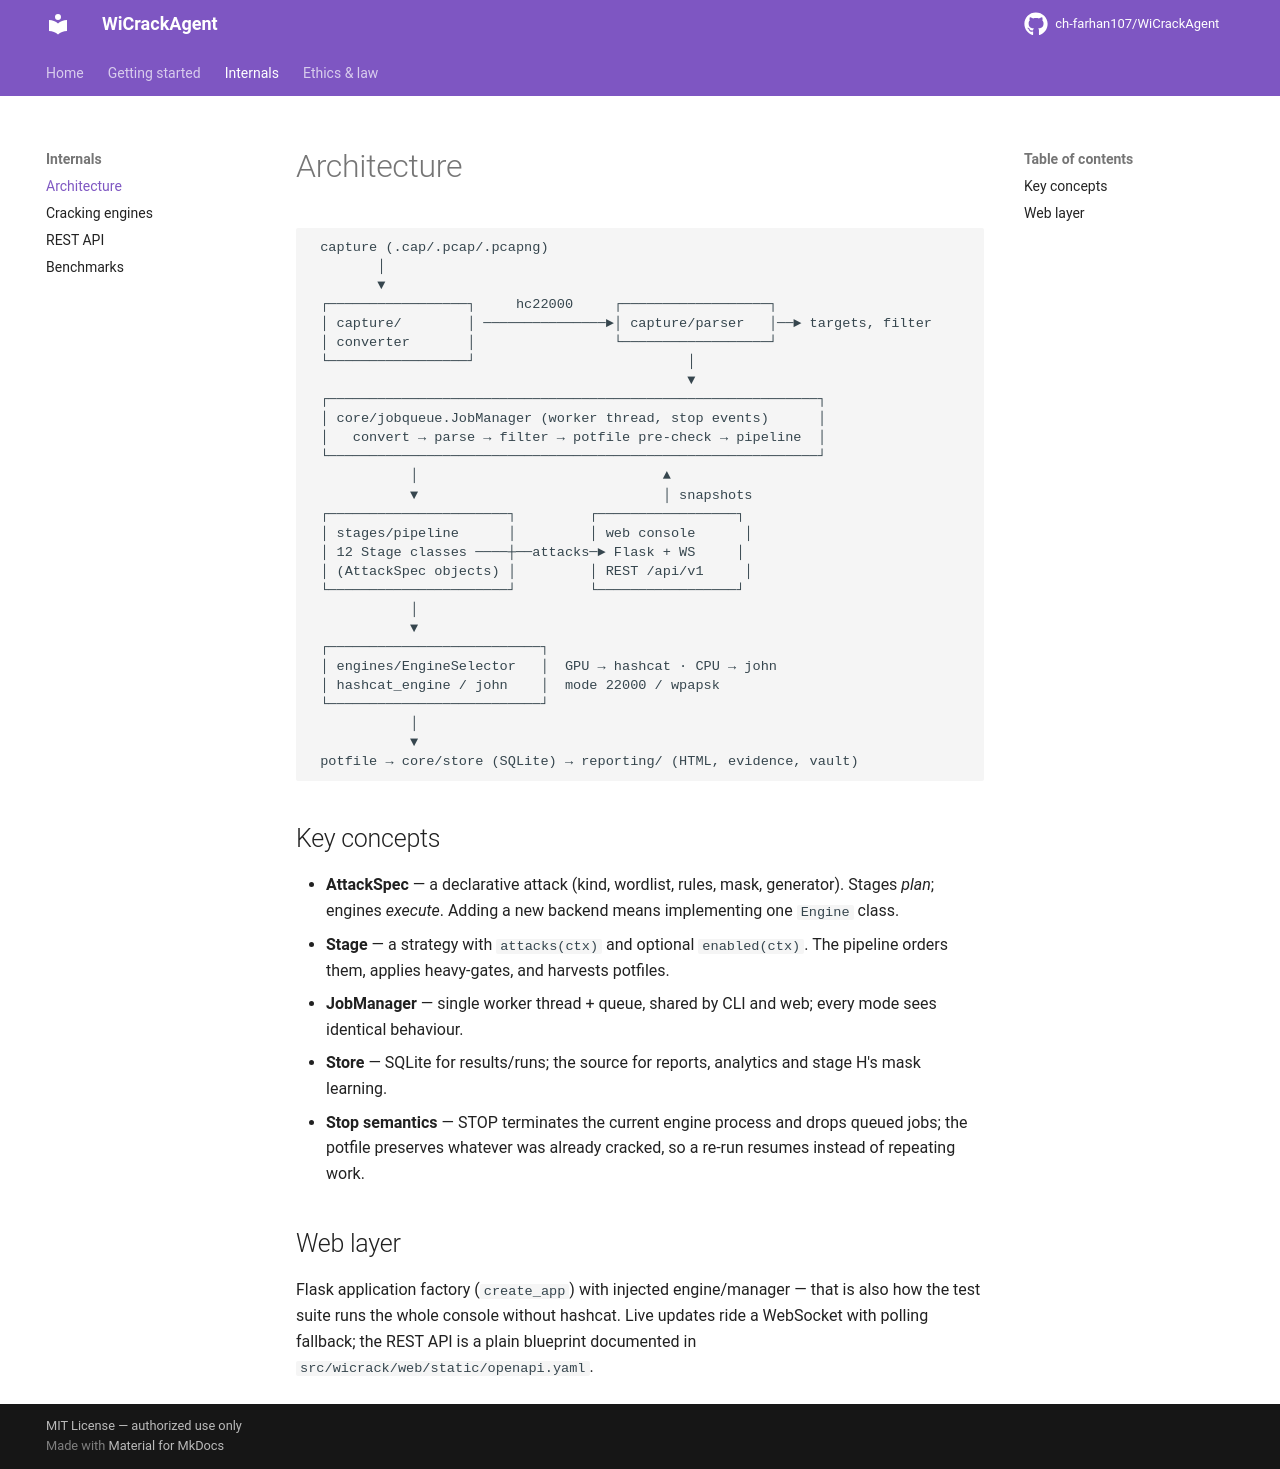

repository: ch-farhan107/WiCrackAgent · page: architecture/index.html · generator: mkdocs

# Architecture

```
 capture (.cap/.pcap/.pcapng)
        │
        ▼
 ┌─────────────────┐     hc22000     ┌──────────────────┐
 │ capture/        │ ───────────────►│ capture/parser   │──► targets, filter
 │ converter       │                 └──────────────────┘
 └─────────────────┘                          │
                                              ▼
 ┌────────────────────────────────────────────────────────────┐
 │ core/jobqueue.JobManager (worker thread, stop events)      │
 │   convert → parse → filter → potfile pre-check → pipeline  │
 └────────────────────────────────────────────────────────────┘
            │                              ▲
            ▼                              │ snapshots
 ┌──────────────────────┐         ┌─────────────────┐
 │ stages/pipeline      │         │ web console      │
 │ 12 Stage classes ────┼──attacks─► Flask + WS     │
 │ (AttackSpec objects) │         │ REST /api/v1     │
 └──────────────────────┘         └─────────────────┘
            │
            ▼
 ┌──────────────────────────┐
 │ engines/EngineSelector   │  GPU → hashcat · CPU → john
 │ hashcat_engine / john    │  mode 22000 / wpapsk
 └──────────────────────────┘
            │
            ▼
 potfile → core/store (SQLite) → reporting/ (HTML, evidence, vault)
```

## Key concepts

- **AttackSpec** — a declarative attack (kind, wordlist, rules, mask,
  generator). Stages *plan*; engines *execute*. Adding a new backend means
  implementing one `Engine` class.
- **Stage** — a strategy with `attacks(ctx)` and optional `enabled(ctx)`.
  The pipeline orders them, applies heavy-gates, and harvests potfiles.
- **JobManager** — single worker thread + queue, shared by CLI and web;
  every mode sees identical behaviour.
- **Store** — SQLite for results/runs; the source for reports, analytics
  and stage H's mask learning.
- **Stop semantics** — STOP terminates the current engine process and drops
  queued jobs; the potfile preserves whatever was already cracked, so a
  re-run resumes instead of repeating work.

## Web layer

Flask application factory (`create_app`) with injected engine/manager —
that is also how the test suite runs the whole console without hashcat.
Live updates ride a WebSocket with polling fallback; the REST API is a
plain blueprint documented in `src/wicrack/web/static/openapi.yaml`.
